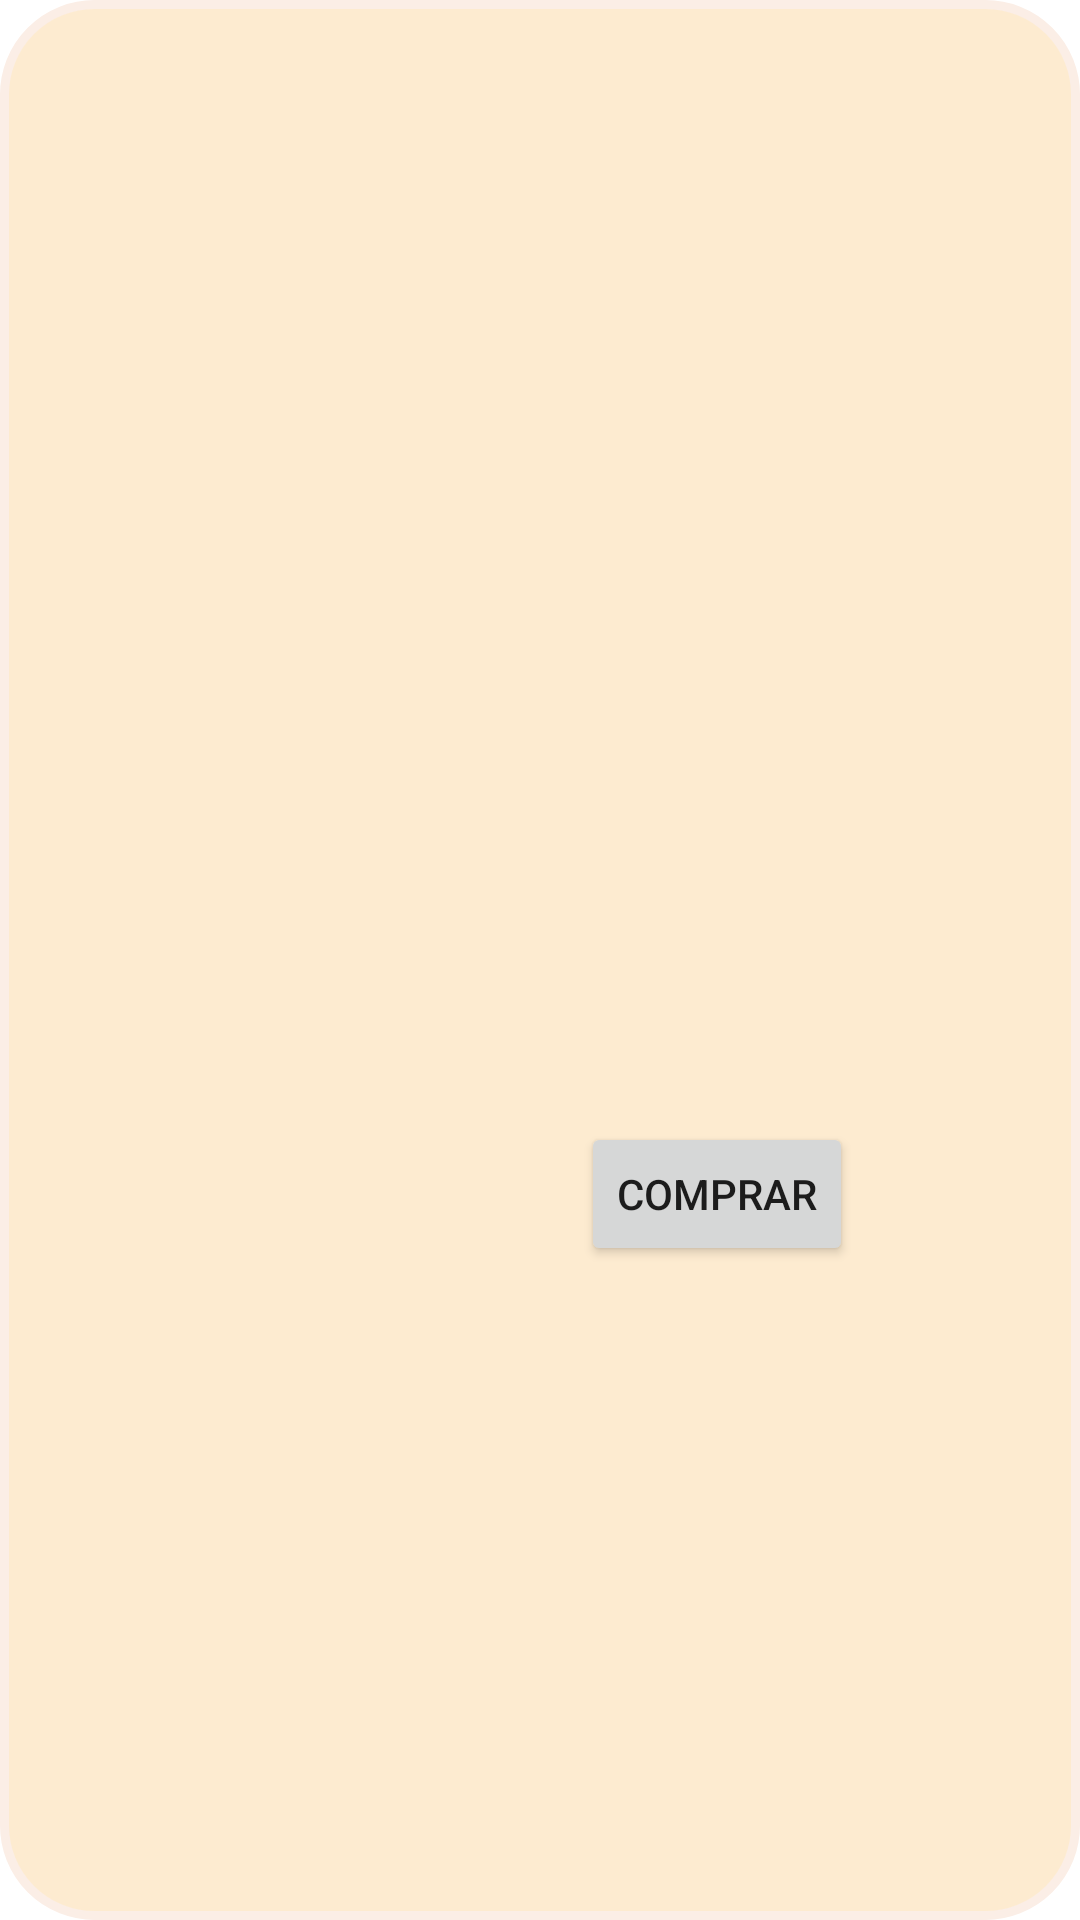

Produce the Android XML layout that renders to this screen, including the resource entries it uses.
<!-- AndroidManifest.xml: fallback theme Theme.MaterialComponents.DayNight.NoActionBar -->
<!-- res/layout/main_node.xml -->
<?xml version="1.0" encoding="utf-8"?>
<androidx.constraintlayout.widget.ConstraintLayout xmlns:android="http://schemas.android.com/apk/res/android"
    xmlns:app="http://schemas.android.com/apk/res-auto"
    xmlns:tools="http://schemas.android.com/tools"
    android:layout_width="match_parent"
    android:layout_height="240dp"
    android:background="@drawable/shape"
    android:orientation="horizontal">

    <androidx.constraintlayout.widget.Guideline
        android:id="@+id/guideline1"
        android:layout_width="wrap_content"
        android:layout_height="wrap_content"
        android:orientation="vertical"
        app:layout_constraintGuide_percent="0.33" />

    <ImageView
        android:id="@+id/image"
        android:layout_width="0dp"
        android:layout_height="0dp"
        android:layout_marginStart="8dp"
        android:layout_marginTop="8dp"
        android:layout_marginEnd="8dp"
        android:layout_marginBottom="8dp"
        app:layout_constraintBottom_toBottomOf="parent"
        app:layout_constraintEnd_toStartOf="@+id/guideline1"
        app:layout_constraintStart_toStartOf="parent"
        app:layout_constraintTop_toTopOf="parent" />

    <androidx.constraintlayout.widget.ConstraintLayout
        android:layout_width="0dp"
        android:layout_height="0dp"
        android:layout_marginStart="8dp"
        android:layout_marginTop="8dp"
        android:layout_marginEnd="8dp"
        android:layout_marginBottom="8dp"
        app:layout_constraintBottom_toBottomOf="parent"
        app:layout_constraintEnd_toEndOf="parent"
        app:layout_constraintStart_toStartOf="@+id/guideline1"
        app:layout_constraintTop_toTopOf="parent">

        <androidx.constraintlayout.widget.Guideline
            android:id="@+id/guideline2"
            android:layout_width="match_parent"
            android:layout_height="match_parent"
            android:orientation="vertical"
            app:layout_constraintGuide_percent="0.5" />

        <androidx.constraintlayout.widget.Guideline
            android:id="@+id/guideline3"
            android:layout_width="match_parent"
            android:layout_height="match_parent"
            android:orientation="horizontal"
            app:layout_constraintGuide_percent="0.25" />

        <androidx.constraintlayout.widget.Guideline
            android:id="@+id/guideline4"
            android:layout_width="0dp"
            android:layout_height="0dp"
            android:orientation="horizontal"
            app:layout_constraintGuide_percent="0.50" />

        <androidx.constraintlayout.widget.Guideline
            android:id="@+id/guideline5"
            android:layout_width="0dp"
            android:layout_height="0dp"
            android:orientation="horizontal"
            app:layout_constraintGuide_percent="0.75" />

        <TextView
            android:id="@+id/title"
            android:layout_width="0dp"
            android:layout_height="0dp"
            android:layout_marginStart="8dp"
            android:layout_marginTop="8dp"
            android:layout_marginEnd="8dp"
            android:layout_marginBottom="8dp"
            android:gravity="center"
            app:autoSizeMaxTextSize="40sp"
            app:autoSizeTextType="uniform"
            app:layout_constraintBottom_toTopOf="@id/guideline3"
            app:layout_constraintEnd_toEndOf="parent"
            app:layout_constraintStart_toStartOf="parent"
            app:layout_constraintTop_toTopOf="parent" />

        <TextView
            android:id="@+id/stock"
            android:layout_width="0dp"
            android:layout_height="wrap_content"
            android:gravity="center"
            android:textSize="12sp"
            app:layout_constraintBottom_toTopOf="@+id/guideline3"
            app:layout_constraintEnd_toEndOf="parent"
            app:layout_constraintStart_toStartOf="parent"
            app:layout_constraintTop_toBottomOf="@+id/title" />

        <TextView
            android:id="@+id/price"
            android:layout_width="0dp"
            android:layout_height="0dp"
            android:gravity="center"
            app:autoSizeMaxTextSize="40sp"
            app:autoSizeMinTextSize="14sp"
            app:autoSizeTextType="uniform"
            app:layout_constraintBottom_toTopOf="@+id/guideline4"
            app:layout_constraintEnd_toEndOf="parent"
            app:layout_constraintStart_toStartOf="parent"
            app:layout_constraintTop_toTopOf="@+id/guideline3" />

        <Button
            android:id="@+id/btComprar"
            android:layout_width="wrap_content"
            android:layout_height="wrap_content"
            android:layout_marginStart="8dp"
            android:layout_marginTop="8dp"
            android:layout_marginEnd="8dp"
            android:layout_marginBottom="8dp"
            android:gravity="center"
            android:maxWidth="160dp"
            android:text="@string/buy"
            app:layout_constraintBottom_toTopOf="@+id/guideline5"
            app:layout_constraintEnd_toEndOf="parent"
            app:layout_constraintStart_toStartOf="parent"
            app:layout_constraintTop_toTopOf="@+id/guideline4" />

        <TextView
            android:id="@+id/body"
            android:layout_width="0dp"
            android:layout_height="0dp"
            android:layout_marginStart="8dp"
            android:layout_marginTop="8dp"
            android:layout_marginEnd="8dp"
            android:layout_marginBottom="8dp"
            android:gravity="center"
            app:autoSizeMaxTextSize="40sp"
            app:autoSizeMinTextSize="12sp"
            app:autoSizeTextType="uniform"
            app:layout_constraintBottom_toBottomOf="parent"
            app:layout_constraintEnd_toEndOf="parent"
            app:layout_constraintStart_toStartOf="parent"
            app:layout_constraintTop_toTopOf="@+id/guideline5" />

    </androidx.constraintlayout.widget.ConstraintLayout>


</androidx.constraintlayout.widget.ConstraintLayout>
<!-- resources referenced by this layout -->
<resources>
  <!-- drawable shape (drawable-v24) -->
  <?xml version="1.0" encoding="UTF-8"?>
  <shape xmlns:android="http://schemas.android.com/apk/res/android">
      <solid android:color="@color/products"/>
  
      <stroke android:width="3dp"
          android:color="@color/background"
          />
  
      <padding android:left="1dp"
          android:top="1dp"
          android:right="1dp"
          android:bottom="1dp"
          />
  
      <corners android:bottomRightRadius="30dp"
          android:bottomLeftRadius="30dp"
          android:topLeftRadius="30dp"
          android:topRightRadius="30dp"/>
  </shape>
  <string name="buy">Comprar</string>
  <color name="products">#FDEBD0</color>
  <color name="background">#FBEEE6</color>
</resources>
